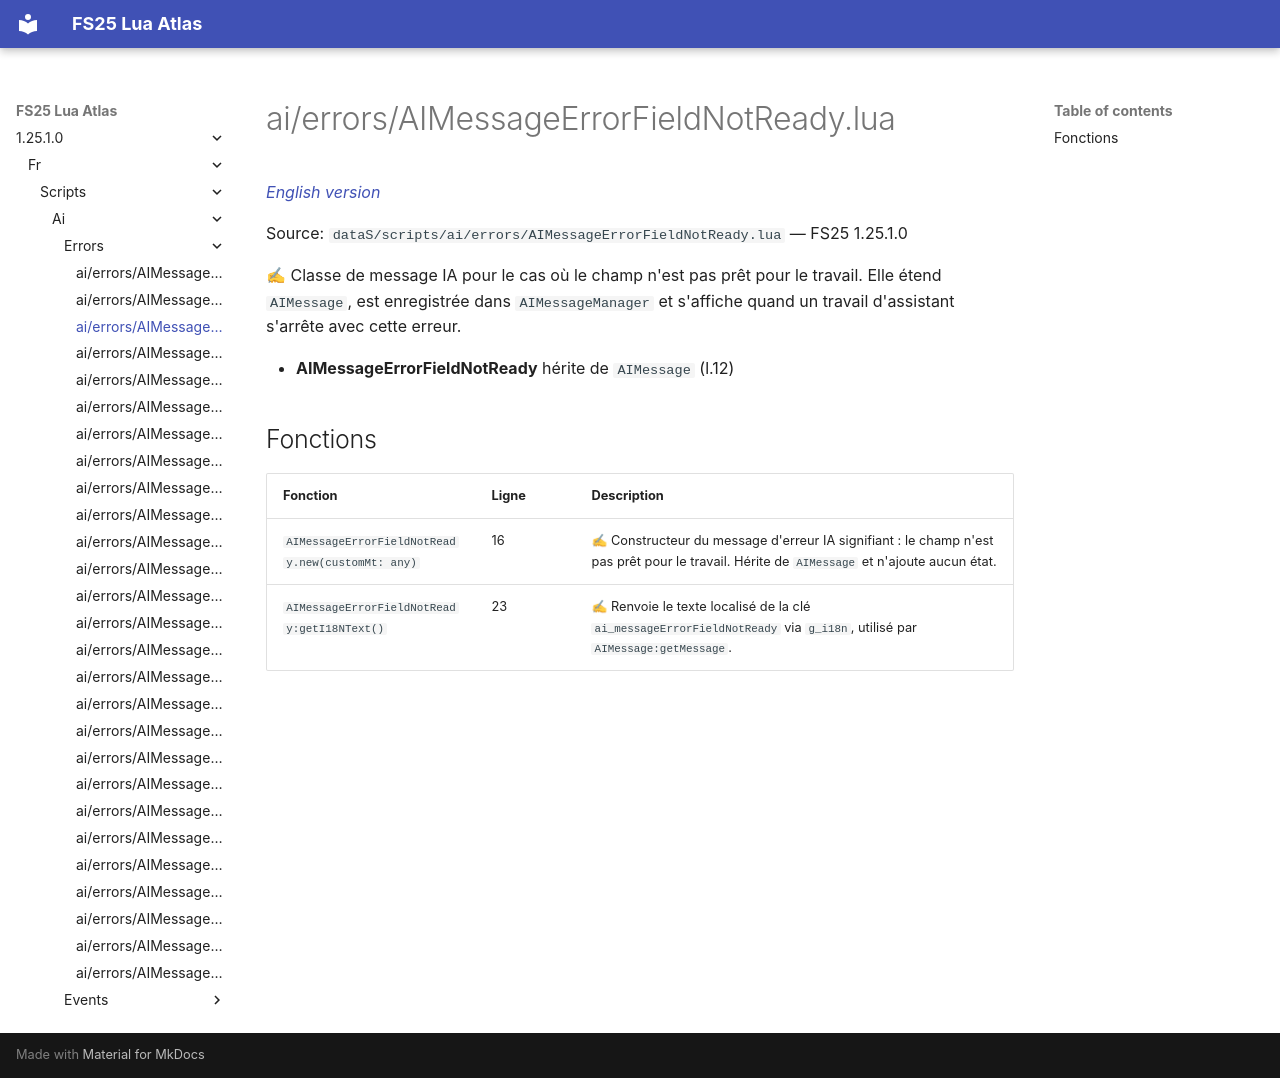

repository: Tim0219800/fs25-lua-atlas · page: 1.25.1.0/fr/scripts/ai/errors/AIMessageErrorFieldNotReady.html · generator: mkdocs

# ai/errors/AIMessageErrorFieldNotReady.lua

*[English version](../../../../scripts/ai/errors/AIMessageErrorFieldNotReady.md)*

Source: `dataS/scripts/ai/errors/AIMessageErrorFieldNotReady.lua` — FS25 1.25.1.0

✍ Classe de message IA pour le cas où le champ n'est pas prêt pour le travail. Elle étend `AIMessage`, est enregistrée dans `AIMessageManager` et s'affiche quand un travail d'assistant s'arrête avec cette erreur.

- **AIMessageErrorFieldNotReady** hérite de `AIMessage` (l.12)

## Fonctions

| Fonction | Ligne | Description |
|---|---|---|
| `AIMessageErrorFieldNotReady.new(customMt: any)` | 16 | ✍ Constructeur du message d'erreur IA signifiant : le champ n'est pas prêt pour le travail. Hérite de `AIMessage` et n'ajoute aucun état. |
| `AIMessageErrorFieldNotReady:getI18NText()` | 23 | ✍ Renvoie le texte localisé de la clé `ai_messageErrorFieldNotReady` via `g_i18n`, utilisé par `AIMessage:getMessage`. |
